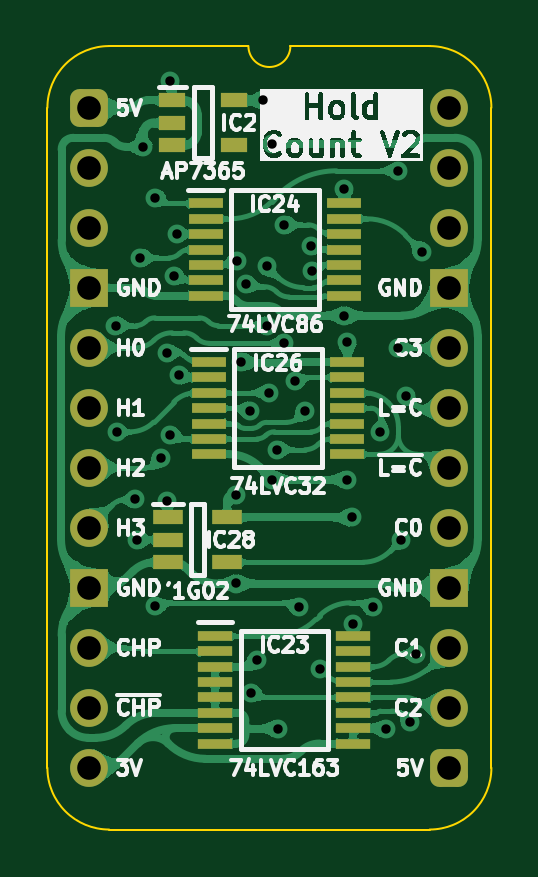
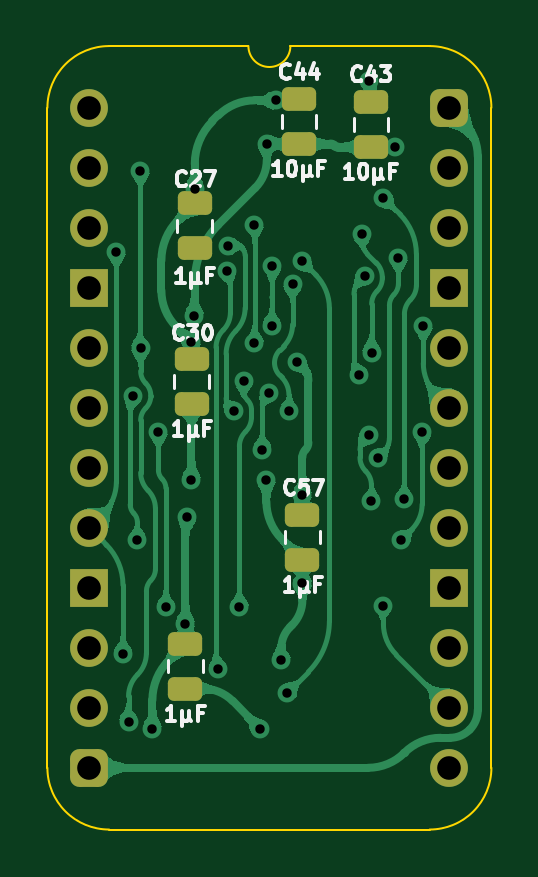
Circuit board: 11 layer files. Board 18.8 x 33.2 mm.
- bottom_copper: HCP65 Hold Count-B_Cu.gbl (100909 bytes)
- bottom_mask: HCP65 Hold Count-B_Mask.gbs (2305 bytes)
- paste: HCP65 Hold Count-B_Paste.gbp (1551 bytes)
- bottom_silk: HCP65 Hold Count-B_Silkscreen.gbo (15335 bytes)
- outline: HCP65 Hold Count-Edge_Cuts.gm1 (1107 bytes)
- top_copper: HCP65 Hold Count-F_Cu.gtl (176444 bytes)
- top_mask: HCP65 Hold Count-F_Mask.gts (3327 bytes)
- paste: HCP65 Hold Count-F_Paste.gtp (2010 bytes)
- top_silk: HCP65 Hold Count-F_Silkscreen.gto (66629 bytes)
- drill: HCP65 Hold Count-NPTH.drl (277 bytes)
- drill: HCP65 Hold Count-PTH.drl (1517 bytes)

=== bottom_copper: HCP65 Hold Count-B_Cu.gbl (100909 bytes, source omitted) ===
=== bottom_mask: HCP65 Hold Count-B_Mask.gbs (2305 bytes, source withheld) ===
=== paste: HCP65 Hold Count-B_Paste.gbp (1551 bytes, source withheld) ===
=== bottom_silk: HCP65 Hold Count-B_Silkscreen.gbo (15335 bytes, source omitted) ===
=== outline: HCP65 Hold Count-Edge_Cuts.gm1 ===
%TF.GenerationSoftware,KiCad,Pcbnew,9.0.7*%
%TF.CreationDate,2026-02-20T09:43:29+02:00*%
%TF.ProjectId,HCP65 Hold Count,48435036-3520-4486-9f6c-6420436f756e,V2*%
%TF.SameCoordinates,Original*%
%TF.FileFunction,Profile,NP*%
%FSLAX46Y46*%
G04 Gerber Fmt 4.6, Leading zero omitted, Abs format (unit mm)*
G04 Created by KiCad (PCBNEW 9.0.7) date 2026-02-20 09:43:29*
%MOMM*%
%LPD*%
G01*
G04 APERTURE LIST*
%TA.AperFunction,Profile*%
%ADD10C,0.100000*%
%TD*%
G04 APERTURE END LIST*
D10*
%TO.C,J1*%
X17018000Y-27940000D02*
G75*
G02*
X14404268Y-30553730I-2613730J0D01*
G01*
X14404267Y2613733D02*
G75*
G02*
X17018003Y1I3J-2613733D01*
G01*
X8509000Y2616200D02*
G75*
G02*
X6731000Y2616200I-889000J0D01*
G01*
X835733Y-30553733D02*
G75*
G02*
X-1778003Y-27940000I-3J2613733D01*
G01*
X-1778000Y0D02*
G75*
G02*
X835732Y2613732I2613731J1D01*
G01*
X17018000Y-27940000D02*
X17017999Y1D01*
X14404268Y-30553732D02*
X835733Y-30553733D01*
X14404267Y2613733D02*
X8509000Y2616200D01*
X6731000Y2616200D02*
X835732Y2613732D01*
X-1778000Y-27940000D02*
X-1778000Y0D01*
%TD*%
M02*

=== top_copper: HCP65 Hold Count-F_Cu.gtl (176444 bytes, source omitted) ===
=== top_mask: HCP65 Hold Count-F_Mask.gts (3327 bytes, source withheld) ===
=== paste: HCP65 Hold Count-F_Paste.gtp ===
%TF.GenerationSoftware,KiCad,Pcbnew,9.0.7*%
%TF.CreationDate,2026-02-20T09:43:29+02:00*%
%TF.ProjectId,HCP65 Hold Count,48435036-3520-4486-9f6c-6420436f756e,V2*%
%TF.SameCoordinates,Original*%
%TF.FileFunction,Paste,Top*%
%TF.FilePolarity,Positive*%
%FSLAX46Y46*%
G04 Gerber Fmt 4.6, Leading zero omitted, Abs format (unit mm)*
G04 Created by KiCad (PCBNEW 9.0.7) date 2026-02-20 09:43:29*
%MOMM*%
%LPD*%
G01*
G04 APERTURE LIST*
%ADD10R,1.250000X0.600000*%
%ADD11R,1.475000X0.450000*%
%ADD12R,1.150000X0.600000*%
%ADD13R,1.450000X0.450000*%
G04 APERTURE END LIST*
D10*
%TO.C,IC28*%
X3322000Y-17338000D03*
X3322000Y-18288000D03*
X3322000Y-19238000D03*
X5822000Y-19238000D03*
X5822000Y-17338000D03*
%TD*%
D11*
%TO.C,IC26*%
X5046000Y-10765000D03*
X5046000Y-11415000D03*
X5046000Y-12065000D03*
X5046000Y-12715000D03*
X5046000Y-13365000D03*
X5046000Y-14015000D03*
X5046000Y-14665000D03*
X10922000Y-14665000D03*
X10922000Y-14015000D03*
X10922000Y-13365000D03*
X10922000Y-12715000D03*
X10922000Y-12065000D03*
X10922000Y-11415000D03*
X10922000Y-10765000D03*
%TD*%
%TO.C,IC24*%
X4919000Y-4049000D03*
X4919000Y-4699000D03*
X4919000Y-5349000D03*
X4919000Y-5999000D03*
X4919000Y-6649000D03*
X4919000Y-7299000D03*
X4919000Y-7949000D03*
X10795000Y-7949000D03*
X10795000Y-7299000D03*
X10795000Y-6649000D03*
X10795000Y-5999000D03*
X10795000Y-5349000D03*
X10795000Y-4699000D03*
X10795000Y-4049000D03*
%TD*%
D12*
%TO.C,IC2*%
X3511002Y315000D03*
X3511002Y-635000D03*
X3511002Y-1585000D03*
X6111002Y-1585000D03*
X6111002Y315000D03*
%TD*%
D13*
%TO.C,IC23*%
X5330000Y-22363000D03*
X5330000Y-23013000D03*
X5330000Y-23663000D03*
X5330000Y-24313000D03*
X5330000Y-24963000D03*
X5330000Y-25613000D03*
X5330000Y-26263000D03*
X5330000Y-26913000D03*
X11180000Y-26913000D03*
X11180000Y-26263000D03*
X11180000Y-25613000D03*
X11180000Y-24963000D03*
X11180000Y-24313000D03*
X11180000Y-23663000D03*
X11180000Y-23013000D03*
X11180000Y-22363000D03*
%TD*%
M02*

=== top_silk: HCP65 Hold Count-F_Silkscreen.gto (66629 bytes, source omitted) ===
=== drill: HCP65 Hold Count-NPTH.drl ===
M48
; DRILL file {KiCad 9.0.7} date 2026-02-20T09:43:32+0200
; FORMAT={-:-/ absolute / inch / decimal}
; #@! TF.CreationDate,2026-02-20T09:43:32+02:00
; #@! TF.GenerationSoftware,Kicad,Pcbnew,9.0.7
; #@! TF.FileFunction,NonPlated,1,2,NPTH
FMAT,2
INCH
%
G90
G05
M30

=== drill: HCP65 Hold Count-PTH.drl ===
M48
; DRILL file {KiCad 9.0.7} date 2026-02-20T09:43:32+0200
; FORMAT={-:-/ absolute / inch / decimal}
; #@! TF.CreationDate,2026-02-20T09:43:32+02:00
; #@! TF.GenerationSoftware,Kicad,Pcbnew,9.0.7
; #@! TF.FileFunction,Plated,1,2,PTH
FMAT,2
INCH
; #@! TA.AperFunction,Plated,PTH,ViaDrill
T1C0.0157
; #@! TA.AperFunction,Plated,PTH,ComponentDrill
T2C0.0394
%
G90
G05
T1
X0.0435Y-0.363
X0.0455Y-0.54
X0.0764Y-0.6525
X0.08Y-0.72
X0.085Y-0.25
X0.09Y-0.065
X0.11Y-0.15
X0.11Y-0.83
X0.1195Y-0.5838
X0.1295Y-0.4081
X0.13Y-0.655
X0.1344Y0.045
X0.1348Y-0.5454
X0.1414Y-0.2805
X0.1454Y-0.2107
X0.1499Y-0.4461
X0.245Y-0.645
X0.245Y-0.7928
X0.2463Y-0.255
X0.2533Y-0.4234
X0.2614Y-0.2935
X0.2675Y-0.5045
X0.27Y-0.975
X0.28Y-0.92
X0.2894Y0.0124
X0.2952Y-0.2632
X0.2958Y-0.363
X0.3Y-0.475
X0.3044Y-0.06
X0.305Y-0.62
X0.3119Y-0.5699
X0.315Y-1.035
X0.325Y-0.195
X0.325Y-0.3925
X0.3426Y-0.456
X0.35Y-0.8325
X0.3594Y-0.506
X0.3688Y-0.2305
X0.3703Y-0.2719
X0.385Y-0.935
X0.4243Y-0.135
X0.425Y-0.3463
X0.43Y-0.39
X0.43Y-0.62
X0.4374Y-0.6826
X0.44Y-0.86
X0.4725Y-0.8325
X0.485Y-0.54
X0.495Y-1.035
X0.5145Y-0.4
X0.515Y-0.105
X0.52Y-0.72
X0.5272Y-0.4799
X0.5347Y-1.0236
X0.5441Y-0.91
X0.555Y-0.24
T2
X0.0Y0.0
X0.0Y-0.1
X0.0Y-0.2
X0.0Y-0.3
X0.0Y-0.4
X0.0Y-0.5
X0.0Y-0.6
X0.0Y-0.7
X0.0Y-0.8
X0.0Y-0.9
X0.0Y-1.0
X0.0Y-1.1
X0.6Y0.0
X0.6Y-0.1
X0.6Y-0.2
X0.6Y-0.3
X0.6Y-0.4
X0.6Y-0.5
X0.6Y-0.6
X0.6Y-0.7
X0.6Y-0.8
X0.6Y-0.9
X0.6Y-1.0
X0.6Y-1.1
M30

